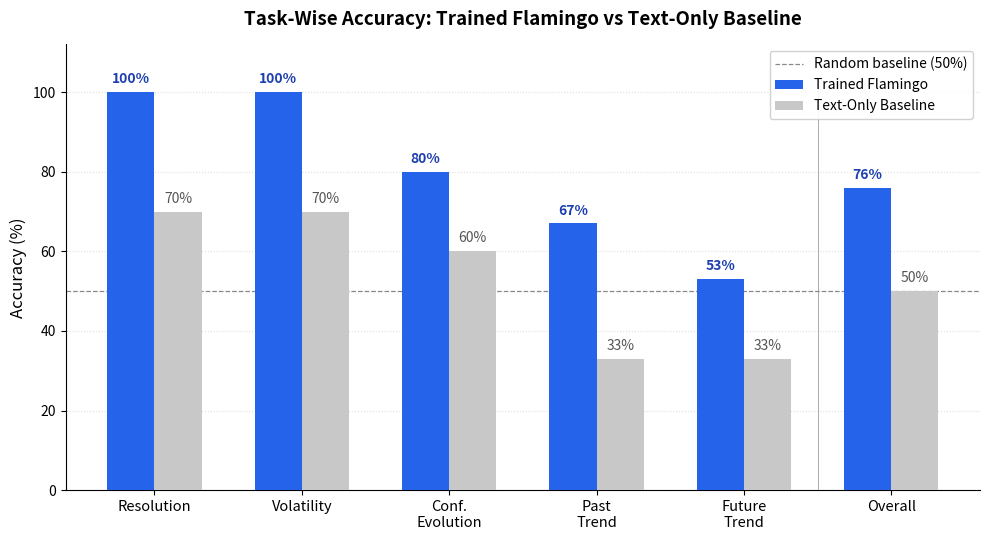

Generate this figure with matplotlib: (Note: this script raises an exception after producing the figure.)
import matplotlib.pyplot as plt
import numpy as np

# Data from verified facts
tasks = ['Resolution', 'Volatility', 'Conf.\nEvolution', 'Past\nTrend', 'Future\nTrend', 'Overall']
flamingo_acc = [100, 100, 80, 67, 53, 76]
baseline_acc = [70, 70, 60, 33, 33, 50]

x = np.arange(len(tasks))
bar_width = 0.32

fig, ax = plt.subplots(figsize=(10, 5.5))

# Bars
bars_flamingo = ax.bar(x - bar_width/2, flamingo_acc, bar_width,
                       label='Trained Flamingo', color='#2563EB', zorder=3)
bars_baseline = ax.bar(x + bar_width/2, baseline_acc, bar_width,
                       label='Text-Only Baseline', color='#C8C8C8', zorder=3)

# 50% random baseline reference line
ax.axhline(y=50, color='#888888', linestyle='--', linewidth=0.9, zorder=2, label='Random baseline (50%)')

# Exact percentage labels on each bar
for bar in bars_flamingo:
    height = bar.get_height()
    ax.text(bar.get_x() + bar.get_width()/2, height + 1.5,
            f'{int(height)}%', ha='center', va='bottom',
            fontsize=10, fontweight='bold', color='#1e40af')

for bar in bars_baseline:
    height = bar.get_height()
    ax.text(bar.get_x() + bar.get_width()/2, height + 1.5,
            f'{int(height)}%', ha='center', va='bottom',
            fontsize=10, color='#555555')

# Axes
ax.set_ylabel('Accuracy (%)', fontsize=12, fontweight='medium')
ax.set_ylim(0, 112)
ax.set_yticks(range(0, 101, 20))
ax.set_xticks(x)
ax.set_xticklabels(tasks, fontsize=10.5)
ax.tick_params(axis='y', labelsize=10)

# Title
ax.set_title('Task-Wise Accuracy: Trained Flamingo vs Text-Only Baseline',
             fontsize=13.5, fontweight='bold', pad=14)

# Grid
ax.yaxis.grid(True, linestyle=':', alpha=0.4, zorder=0)
ax.set_axisbelow(True)

# Legend
ax.legend(fontsize=10, loc='upper right', framealpha=0.9)

# Styling
ax.spines['top'].set_visible(False)
ax.spines['right'].set_visible(False)
fig.set_facecolor('white')
ax.set_facecolor('white')

# Separator line before "Overall"
sep_x = x[-2] + 0.5 + (x[-1] - x[-2]) * 0.0
ax.axvline(x=sep_x, color='#aaaaaa', linestyle='-', linewidth=0.7, ymin=0, ymax=0.92, zorder=1)

plt.tight_layout()
plt.savefig('/home/<user>/notion-figures/polymarkets/fig_004.png', dpi=200,
            bbox_inches='tight', facecolor='white')
plt.close()

print('Figure saved to /home/<user>/notion-figures/polymarkets/fig_004.png')
